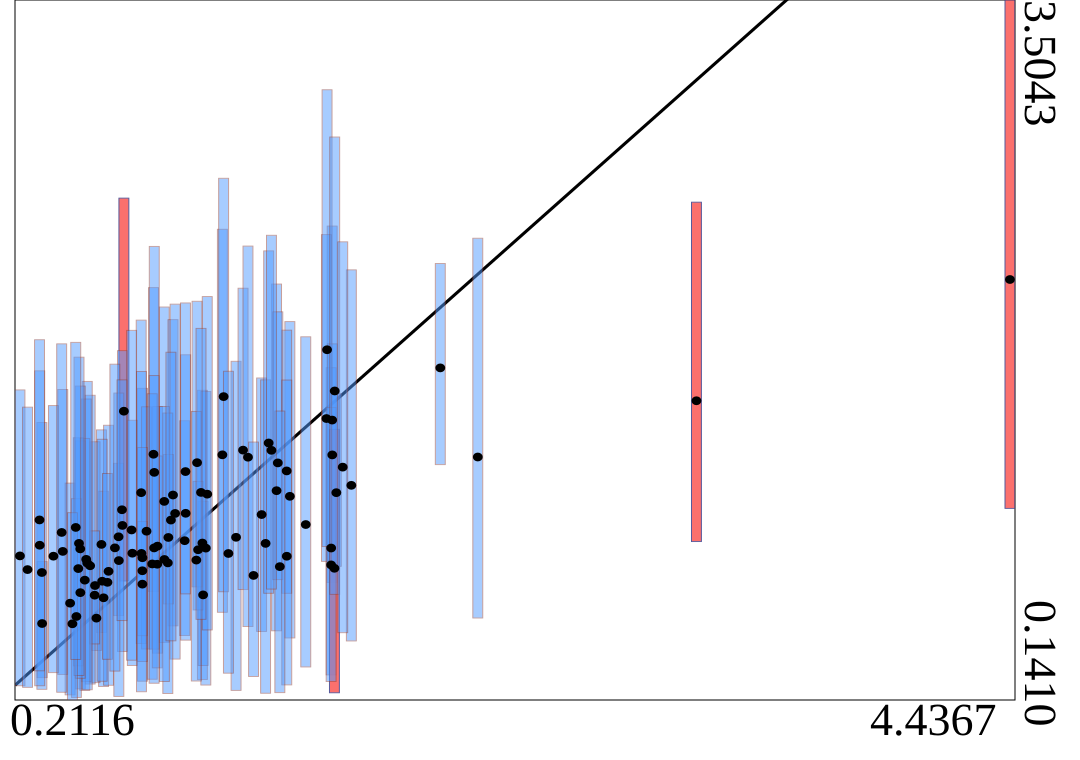

The table this chart was drawn from, first rows:
truth	estimates	95HPDlow	95HPDup
0.5594	0.8886	0.4653	1.439
0.5685	0.632	0.2059	1.144
1.076	1.319	0.5625	2.403
1.364	1.12	0.4392	1.959
0.3944	0.855	0.2639	1.633
1.544	1.486	0.7053	2.418
0.7343	0.8245	0.2314	1.639
1.626	1.172	0.4247	2.208
0.7815	1.322	0.6623	2.122
0.538	0.5343	0.3792	0.7127
0.5898	0.7593	0.2119	1.461
1.134	0.9227	0.1872	1.768
0.729	1.137	0.412	1.966
2.166	1.309	0.5349	2.36
0.7987	0.8803	0.3661	1.551
0.532	0.6909	0.2243	1.382
0.5112	0.786	0.2178	1.605
0.9146	0.9064	0.4507	1.483
0.7518	0.952	0.3862	1.55
0.9189	1.038	0.4288	1.8
2.006	1.737	1.272	2.238
0.5625	0.7117	0.2311	1.394
1.307	1.147	0.4734	2.14
0.9902	0.8952	0.2395	1.629
1.54	0.8712	0.2617	1.737
1.164	1.342	0.6715	2.12
0.9934	0.6459	0.3069	1.095
0.5305	0.6446	0.4103	0.9535
0.6553	1.529	0.7128	2.552
0.4944	0.8168	0.2293	1.587
1.35	1.242	0.6538	1.918
1.243	1.032	0.4705	1.688
1.52	1.493	0.8071	2.377
0.6325	0.9251	0.5465	1.278
3.099	1.579	0.9022	2.533
1.26	0.8934	0.1735	1.679
0.2116	0.8333	0.2095	1.631
1.431	0.9841	0.2998	1.886
0.8275	1.095	0.4176	2.029
1.273	1.376	0.6539	2.299
1.545	1.319	0.8119	1.852
1.185	1.308	0.4938	2.322
0.2441	0.7676	0.2019	1.548
0.4694	0.6567	0.1944	1.386
1.209	0.7396	0.2541	1.38
1.005	0.8708	0.2129	1.623
4.437	2.161	1.062	3.504
1.312	1.28	0.7192	2.006
0.9676	1.281	0.6847	2.057
0.649	0.9798	0.3741	1.82
0.7342	0.6976	0.4501	0.9988
0.972	0.8629	0.5736	1.192
0.7849	1.235	0.3855	2.32
1.081	1.599	0.661	2.648
0.4884	0.7168	0.1872	1.398
0.5851	0.7064	0.3368	1.23
0.6913	0.8463	0.3067	1.485
1.35	0.8317	0.2135	1.678
0.8648	1.126	0.4972	1.968
0.4258	0.6062	0.1657	1.183
... 40 more rows
